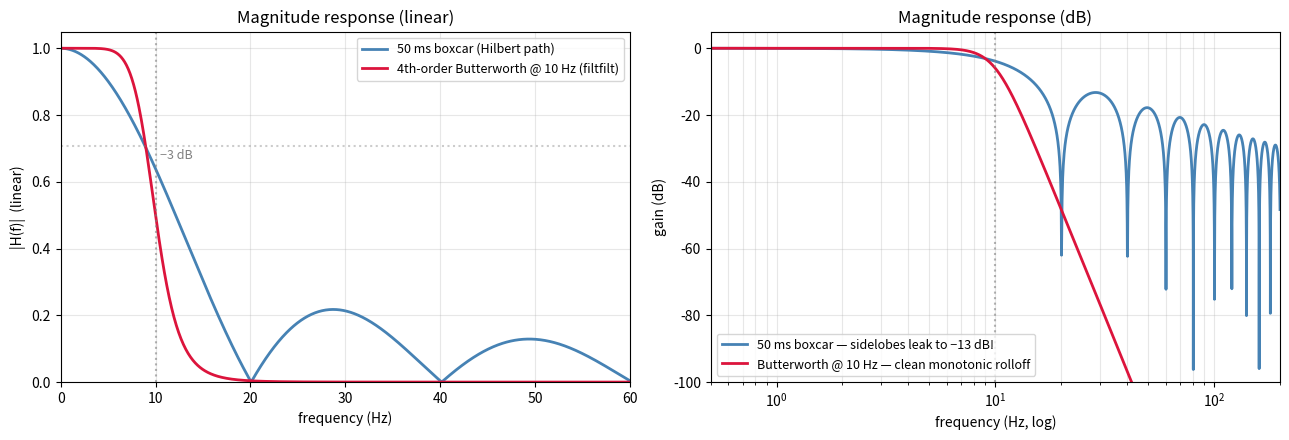
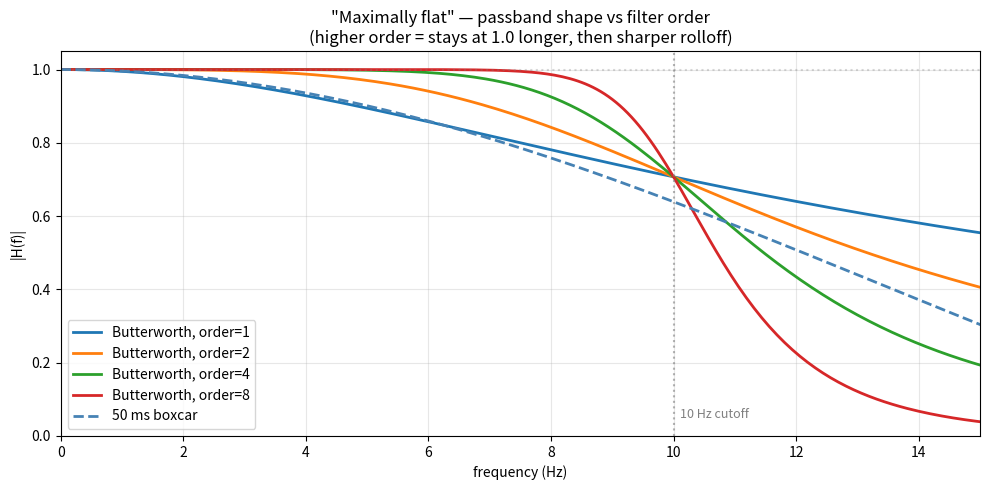
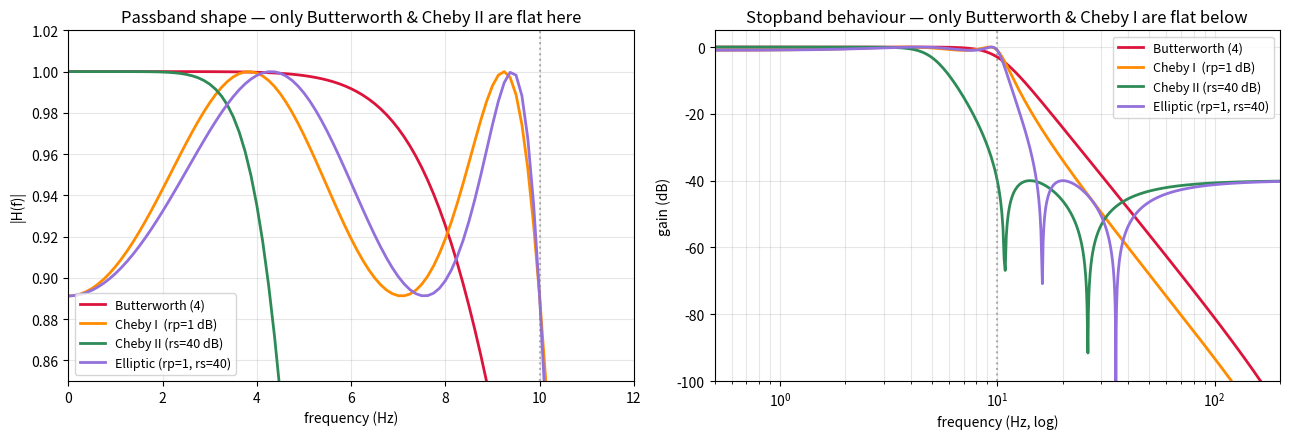
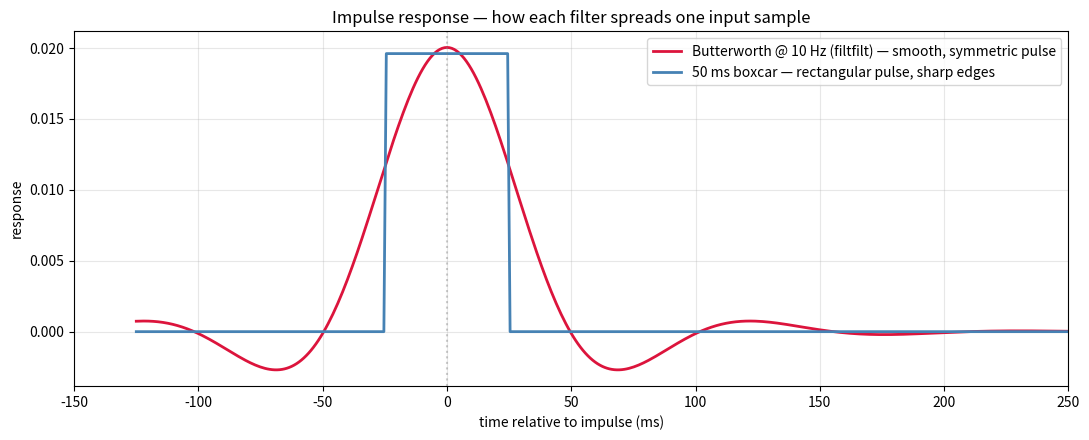
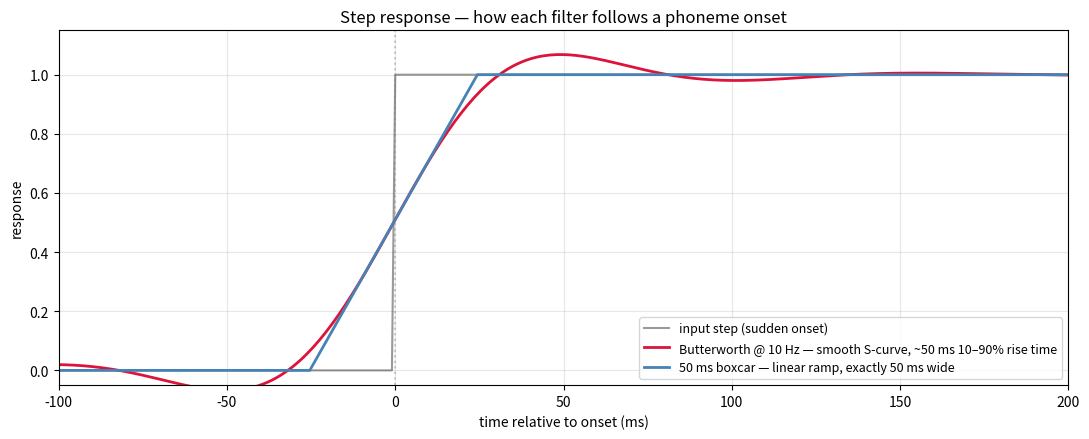
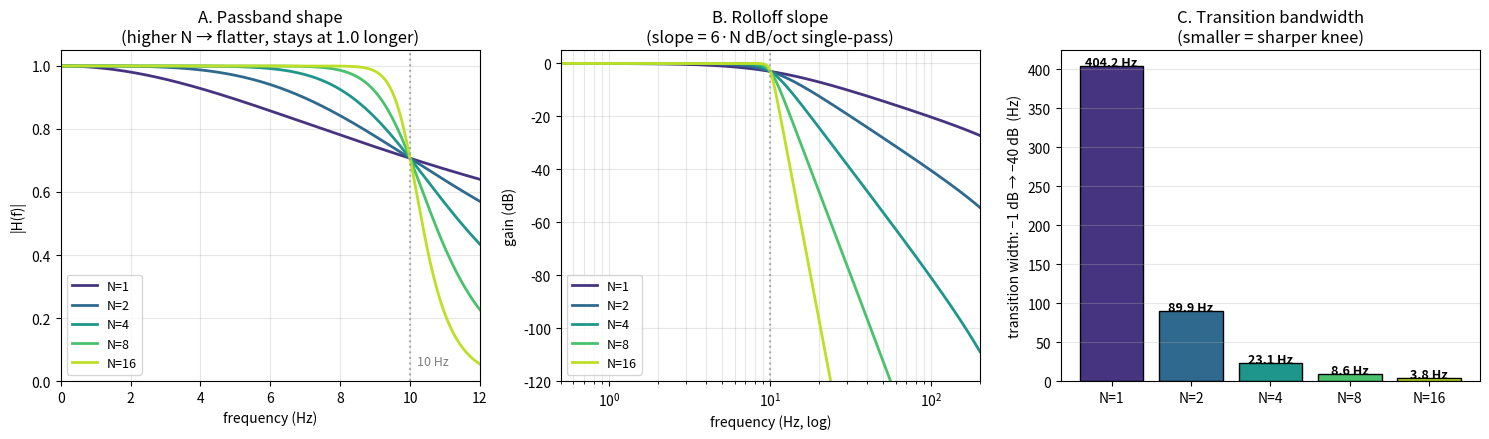
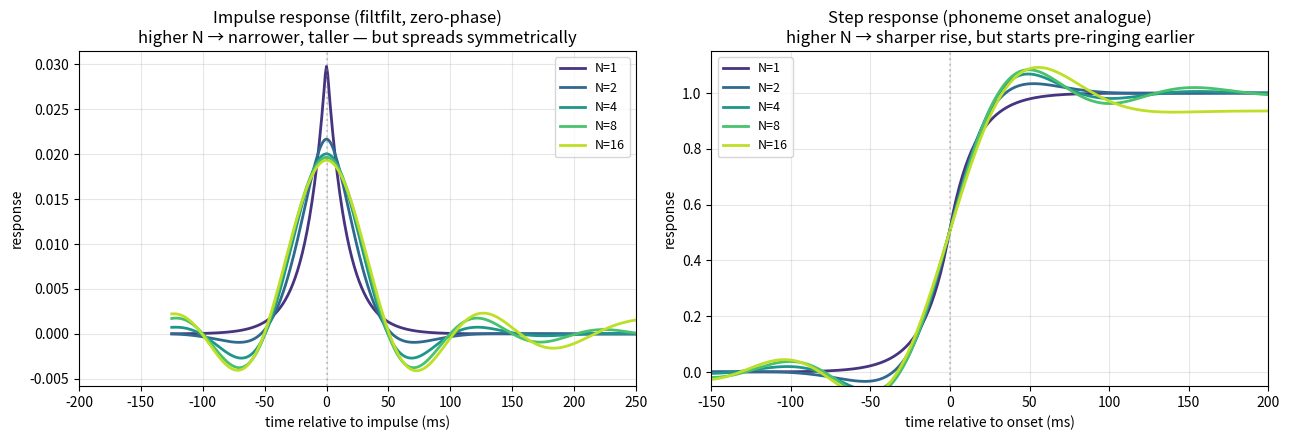

Recreate these plots in Python, in order.
# Converted from butterworth_lp_filter_explained.ipynb

import numpy as np
import scipy.signal
import matplotlib.pyplot as plt

SR = 1024            # iEEG sample rate (Hz)
F_CUT = 10.0         # cutoff used in the new pipeline (Hz)
WIN_MS = 50          # old Hilbert path's window length (ms)
N_BUTTER = 4         # filter order

# ═══════════════════════════════════════════════════════════════════════════════
# CELL 2 — The actual swap: Butterworth-10 Hz vs 50 ms boxcar
# ═══════════════════════════════════════════════════════════════════════════════
# Butterworth 4th order, applied with filtfilt in the pipeline → magnitude
# response is squared, hence the *2 in dB.
sos_butter = scipy.signal.iirfilter(N_BUTTER, F_CUT/(SR/2),
                                    btype='lowpass', output='sos')
w, h_butter = scipy.signal.sosfreqz(sos_butter, worN=8192, fs=SR)
mag_butter_filtfilt_db = 20*np.log10(np.abs(h_butter)**2 + 1e-15)

# Boxcar (rectangular window) — the implicit smoother in the Hilbert path.
n_box = int(WIN_MS/1000 * SR)
b_box = np.ones(n_box)/n_box
w_box, h_box = scipy.signal.freqz(b_box, [1.0], worN=8192, fs=SR)
mag_box_db = 20*np.log10(np.abs(h_box) + 1e-15)

fig, axes = plt.subplots(1, 2, figsize=(13, 4.5))

# Linear y, zoomed to passband+transition
ax = axes[0]
ax.plot(w_box, np.abs(h_box), lw=2, color='steelblue',
        label=f'{WIN_MS} ms boxcar (Hilbert path)')
ax.plot(w, np.abs(h_butter)**2, lw=2, color='crimson',
        label=f'{N_BUTTER}th-order Butterworth @ {F_CUT:.0f} Hz (filtfilt)')
ax.axvline(F_CUT, color='gray', ls=':', alpha=0.6)
ax.axhline(np.sqrt(0.5), color='gray', ls=':', alpha=0.4)
ax.text(F_CUT+0.5, np.sqrt(0.5)-0.04, '−3 dB', color='gray', fontsize=9)
ax.set_xlim(0, 60); ax.set_ylim(0, 1.05)
ax.set_xlabel('frequency (Hz)'); ax.set_ylabel('|H(f)|  (linear)')
ax.set_title('Magnitude response (linear)')
ax.grid(alpha=0.3); ax.legend(fontsize=9)

# Log y, full picture
ax = axes[1]
ax.plot(w_box, mag_box_db, lw=2, color='steelblue',
        label=f'{WIN_MS} ms boxcar — sidelobes leak to −13 dB!')
ax.plot(w, mag_butter_filtfilt_db, lw=2, color='crimson',
        label=f'Butterworth @ {F_CUT:.0f} Hz — clean monotonic rolloff')
ax.axvline(F_CUT, color='gray', ls=':', alpha=0.6)
ax.set_xscale('log')
ax.set_xlim(0.5, 200); ax.set_ylim(-100, 5)
ax.set_xlabel('frequency (Hz, log)'); ax.set_ylabel('gain (dB)')
ax.set_title('Magnitude response (dB)')
ax.grid(alpha=0.3, which='both'); ax.legend(fontsize=9)

plt.tight_layout(); plt.show()

# ═══════════════════════════════════════════════════════════════════════════════
# CELL 3 — "Maximally flat": passband zoom (0–10 Hz)
# ═══════════════════════════════════════════════════════════════════════════════
# Mathematical definition: Butterworth is the unique filter where the first
# 2N−1 derivatives of |H(f)|² are zero at f=0.  Translation: the passband
# is as FLAT as it can possibly be — it stays at 1.0 longer than any other
# filter family before starting to roll off.  No ripples, no overshoot.
#
# The plot below zooms into the passband only (0–10 Hz) so you can see the
# shape near DC.  Notice how the Butterworth hugs 1.0 across most of the
# passband, then bends down as it approaches the cutoff.

orders = [1, 2, 4, 8]   # ← play with these to see the effect of order
fig, ax = plt.subplots(figsize=(10, 5))

for n in orders:
    sos = scipy.signal.iirfilter(n, F_CUT/(SR/2), btype='lowpass', output='sos')
    w, h = scipy.signal.sosfreqz(sos, worN=8192, fs=SR)
    ax.plot(w, np.abs(h), lw=2, label=f'Butterworth, order={n}')

# A boxcar for comparison — same passband region
ax.plot(w_box, np.abs(h_box), lw=2, color='steelblue', ls='--',
        label=f'{WIN_MS} ms boxcar')

ax.axvline(F_CUT, color='gray', ls=':', alpha=0.6)
ax.text(F_CUT+0.1, 0.05, '10 Hz cutoff', color='gray', fontsize=9)
ax.axhline(1.0, color='gray', ls=':', alpha=0.3)
ax.set_xlim(0, 15); ax.set_ylim(0, 1.05)
ax.set_xlabel('frequency (Hz)'); ax.set_ylabel('|H(f)|')
ax.set_title('"Maximally flat" — passband shape vs filter order\n'
             '(higher order = stays at 1.0 longer, then sharper rolloff)')
ax.grid(alpha=0.3); ax.legend()
plt.tight_layout(); plt.show()


# ═══════════════════════════════════════════════════════════════════════════════
# CELL 4 — Butterworth vs other classical IIR filters
# ═══════════════════════════════════════════════════════════════════════════════
# Each filter family is a different point in the trade-off space:
#
#   Butterworth   — flat passband, flat stopband, gentle rolloff   ← we picked this
#   Chebyshev I   — flat stopband,  RIPPLES in passband, faster rolloff
#   Chebyshev II  — flat passband,  RIPPLES in stopband, faster rolloff
#   Elliptic      — RIPPLES in both, fastest rolloff, smallest order
#
# Phoneme rate (5–10 Hz) sits right at the edge of our passband.  Ripples
# in the passband would be unacceptable — they'd modulate the envelope at
# the very frequencies we care about.  That's why Butterworth wins for
# this application even though Elliptic has steeper transition.

freq = np.linspace(0.01, 60, 4000)

filters = []

# Butterworth (no ripple)
sos_b   = scipy.signal.iirfilter(4, F_CUT/(SR/2), btype='lowpass', output='sos')
_, h_b  = scipy.signal.sosfreqz(sos_b, worN=4096, fs=SR)
filters.append(('Butterworth (4)',         'crimson',     h_b))

# Chebyshev I — passband ripples
sos_c1  = scipy.signal.iirfilter(4, F_CUT/(SR/2), btype='lowpass',
                                 ftype='cheby1', rp=1.0, output='sos')
_, h_c1 = scipy.signal.sosfreqz(sos_c1, worN=4096, fs=SR)
filters.append(('Cheby I  (rp=1 dB)',      'darkorange',  h_c1))

# Chebyshev II — stopband ripples
sos_c2  = scipy.signal.iirfilter(4, F_CUT/(SR/2), btype='lowpass',
                                 ftype='cheby2', rs=40,  output='sos')
_, h_c2 = scipy.signal.sosfreqz(sos_c2, worN=4096, fs=SR)
filters.append(('Cheby II (rs=40 dB)',     'seagreen',    h_c2))

# Elliptic — ripples in both
sos_el  = scipy.signal.iirfilter(4, F_CUT/(SR/2), btype='lowpass',
                                 ftype='ellip', rp=1.0, rs=40, output='sos')
_, h_el = scipy.signal.sosfreqz(sos_el, worN=4096, fs=SR)
filters.append(('Elliptic (rp=1, rs=40)',  'mediumpurple',h_el))

w, _ = scipy.signal.sosfreqz(sos_b, worN=4096, fs=SR)

fig, axes = plt.subplots(1, 2, figsize=(13, 4.5))

# Linear, passband zoom
ax = axes[0]
for name, color, h in filters:
    ax.plot(w, np.abs(h), lw=2, color=color, label=name)
ax.axvline(F_CUT, color='gray', ls=':', alpha=0.6)
ax.set_xlim(0, 12); ax.set_ylim(0.85, 1.02)
ax.set_xlabel('frequency (Hz)'); ax.set_ylabel('|H(f)|')
ax.set_title('Passband shape — only Butterworth & Cheby II are flat here')
ax.grid(alpha=0.3); ax.legend(fontsize=9, loc='lower left')

# dB, full picture
ax = axes[1]
for name, color, h in filters:
    ax.plot(w, 20*np.log10(np.abs(h)+1e-15), lw=2, color=color, label=name)
ax.axvline(F_CUT, color='gray', ls=':', alpha=0.6)
ax.set_xscale('log')
ax.set_xlim(0.5, 200); ax.set_ylim(-100, 5)
ax.set_xlabel('frequency (Hz, log)'); ax.set_ylabel('gain (dB)')
ax.set_title('Stopband behaviour — only Butterworth & Cheby I are flat below')
ax.grid(alpha=0.3, which='both'); ax.legend(fontsize=9)

plt.tight_layout(); plt.show()

# ═══════════════════════════════════════════════════════════════════════════════
# CELL 5 — Impulse response: what does the filter do to a single spike?
# ═══════════════════════════════════════════════════════════════════════════════
# This is the time-domain dual of the frequency response.  It tells you
# how the filter "smears" each input sample into the output.

duration = 0.5   # seconds for the impulse response window
n_imp    = int(duration*SR)
impulse  = np.zeros(n_imp); impulse[n_imp//4] = 1.0    # delta at t = duration/4
t_imp    = (np.arange(n_imp) - n_imp//4) / SR * 1000   # ms, 0 = impulse

# Butterworth response (filtfilt — zero-phase, so it's symmetric in time)
y_butter = scipy.signal.sosfiltfilt(sos_butter, impulse)

# Boxcar response = the filter kernel itself
y_box = np.convolve(impulse, b_box, mode='same')

fig, ax = plt.subplots(figsize=(11, 4.5))
ax.plot(t_imp, y_butter, lw=2, color='crimson',
        label='Butterworth @ 10 Hz (filtfilt) — smooth, symmetric pulse')
ax.plot(t_imp, y_box,    lw=2, color='steelblue',
        label=f'{WIN_MS} ms boxcar — rectangular pulse, sharp edges')
ax.axvline(0, color='gray', ls=':', alpha=0.4)
ax.set_xlim(-150, 250)
ax.set_xlabel('time relative to impulse (ms)')
ax.set_ylabel('response')
ax.set_title('Impulse response — how each filter spreads one input sample')
ax.grid(alpha=0.3); ax.legend()
plt.tight_layout(); plt.show()


# ═══════════════════════════════════════════════════════════════════════════════
# CELL 6 — Step response: what happens at a sudden onset (phoneme transition)
# ═══════════════════════════════════════════════════════════════════════════════
# A phoneme onset looks roughly like a step in the envelope: low → high.
# This panel shows how each filter handles that step.  The Butterworth has
# a smooth S-curve; the boxcar has a linear ramp.

n_step = int(0.5 * SR)
step   = np.zeros(n_step)
step[n_step//2:] = 1.0
t_step = (np.arange(n_step) - n_step//2) / SR * 1000   # ms, 0 = step onset

y_butter_step = scipy.signal.sosfiltfilt(sos_butter, step)
y_box_step    = np.convolve(step, b_box, mode='same')

fig, ax = plt.subplots(figsize=(11, 4.5))
ax.plot(t_step, step, lw=1.5, color='black', alpha=0.4,
        label='input step (sudden onset)')
ax.plot(t_step, y_butter_step, lw=2, color='crimson',
        label='Butterworth @ 10 Hz — smooth S-curve, ~50 ms 10–90% rise time')
ax.plot(t_step, y_box_step,    lw=2, color='steelblue',
        label=f'{WIN_MS} ms boxcar — linear ramp, exactly {WIN_MS} ms wide')
ax.axvline(0, color='gray', ls=':', alpha=0.4)
ax.set_xlim(-100, 200); ax.set_ylim(-0.05, 1.15)
ax.set_xlabel('time relative to onset (ms)')
ax.set_ylabel('response')
ax.set_title('Step response — how each filter follows a phoneme onset')
ax.grid(alpha=0.3); ax.legend(fontsize=9)
plt.tight_layout(); plt.show()


# ═══════════════════════════════════════════════════════════════════════════════
# CELL 7 — Order comparison: frequency response across N = 1, 2, 4, 8, 16
# ═══════════════════════════════════════════════════════════════════════════════
# Three things change with the order N of a Butterworth filter:
#
#   1.  Passband flatness    — higher N stays at gain 1.0 longer near DC
#   2.  Transition sharpness — higher N has a narrower "knee" near cutoff
#   3.  Stopband rolloff     — higher N drops faster: 6·N dB/octave (single pass)
#                                                   12·N dB/octave with filtfilt
#
# Pipeline default is N=4 with filtfilt → 48 dB/oct effective rolloff.

orders_to_compare = [1, 2, 4, 8, 16]
colors_order = plt.cm.viridis(np.linspace(0.15, 0.9, len(orders_to_compare)))

fig, axes = plt.subplots(1, 3, figsize=(15, 4.5))

# Panel A — passband zoom (linear)
ax = axes[0]
for n, c in zip(orders_to_compare, colors_order):
    sos = scipy.signal.iirfilter(n, F_CUT/(SR/2), btype='lowpass', output='sos')
    w, h = scipy.signal.sosfreqz(sos, worN=8192, fs=SR)
    ax.plot(w, np.abs(h), lw=2, color=c, label=f'N={n}')
ax.axvline(F_CUT, color='gray', ls=':', alpha=0.6)
ax.text(F_CUT+0.2, 0.05, '10 Hz', color='gray', fontsize=9)
ax.set_xlim(0, 12); ax.set_ylim(0, 1.05)
ax.set_xlabel('frequency (Hz)'); ax.set_ylabel('|H(f)|')
ax.set_title('A. Passband shape\n(higher N → flatter, stays at 1.0 longer)')
ax.grid(alpha=0.3); ax.legend(fontsize=9, loc='lower left')

# Panel B — full magnitude response in dB
ax = axes[1]
for n, c in zip(orders_to_compare, colors_order):
    sos = scipy.signal.iirfilter(n, F_CUT/(SR/2), btype='lowpass', output='sos')
    w, h = scipy.signal.sosfreqz(sos, worN=8192, fs=SR)
    ax.plot(w, 20*np.log10(np.abs(h)+1e-15), lw=2, color=c, label=f'N={n}')
ax.axvline(F_CUT, color='gray', ls=':', alpha=0.6)
# Annotate the rolloff slopes (single pass)
for n, c in zip([1, 4, 16], [colors_order[0], colors_order[2], colors_order[4]]):
    pass  # slopes annotated in title text instead
ax.set_xscale('log')
ax.set_xlim(0.5, 200); ax.set_ylim(-120, 5)
ax.set_xlabel('frequency (Hz, log)'); ax.set_ylabel('gain (dB)')
ax.set_title('B. Rolloff slope\n(slope = 6·N dB/oct single-pass)')
ax.grid(alpha=0.3, which='both'); ax.legend(fontsize=9)

# Panel C — transition bandwidth: how fast the filter drops from -1 to -40 dB
# This number quantifies "sharpness".  Smaller = sharper.
ax = axes[2]
trans_widths = []
for n in orders_to_compare:
    sos = scipy.signal.iirfilter(n, F_CUT/(SR/2), btype='lowpass', output='sos')
    w, h = scipy.signal.sosfreqz(sos, worN=8192, fs=SR)
    mag_db = 20*np.log10(np.abs(h)+1e-15)
    # find the frequencies at which gain crosses −1 dB and −40 dB
    f_minus1  = w[np.argmax(mag_db < -1)]
    f_minus40 = w[np.argmax(mag_db < -40)]
    trans_widths.append(f_minus40 - f_minus1)

bars = ax.bar(range(len(orders_to_compare)), trans_widths,
              color=colors_order, edgecolor='black')
ax.set_xticks(range(len(orders_to_compare)))
ax.set_xticklabels([f'N={n}' for n in orders_to_compare])
ax.set_ylabel('transition width: −1 dB → −40 dB  (Hz)')
ax.set_title('C. Transition bandwidth\n(smaller = sharper knee)')
for i, v in enumerate(trans_widths):
    ax.text(i, v + 0.5, f'{v:.1f} Hz', ha='center', fontsize=9, fontweight='bold')
ax.grid(alpha=0.3, axis='y')

plt.tight_layout(); plt.show()

# ═══════════════════════════════════════════════════════════════════════════════
# CELL 8 — Order comparison in the time domain
# ═══════════════════════════════════════════════════════════════════════════════
# Sharper frequency response costs you something — wider time-domain spread.
# This is the time–frequency uncertainty principle: you can't have both an
# infinitely sharp filter AND an infinitely fast impulse response.
#
# Higher order = the filter "remembers" each input sample for longer, so
# the impulse response has more area away from t=0 and the step response
# takes longer to settle.

duration = 0.5
n_imp    = int(duration * SR)
impulse  = np.zeros(n_imp); impulse[n_imp//4] = 1.0
t_imp    = (np.arange(n_imp) - n_imp//4) / SR * 1000

step_in  = np.zeros(n_imp)
step_in[n_imp//2:] = 1.0
t_step_o = (np.arange(n_imp) - n_imp//2) / SR * 1000

fig, axes = plt.subplots(1, 2, figsize=(13, 4.5))

# Panel A — impulse responses
ax = axes[0]
for n, c in zip(orders_to_compare, colors_order):
    sos = scipy.signal.iirfilter(n, F_CUT/(SR/2), btype='lowpass', output='sos')
    y = scipy.signal.sosfiltfilt(sos, impulse)
    ax.plot(t_imp, y, lw=2, color=c, label=f'N={n}')
ax.axvline(0, color='gray', ls=':', alpha=0.4)
ax.set_xlim(-200, 250)
ax.set_xlabel('time relative to impulse (ms)')
ax.set_ylabel('response')
ax.set_title('Impulse response (filtfilt, zero-phase)\n'
             'higher N → narrower, taller — but spreads symmetrically')
ax.grid(alpha=0.3); ax.legend(fontsize=9)

# Panel B — step responses
ax = axes[1]
for n, c in zip(orders_to_compare, colors_order):
    sos = scipy.signal.iirfilter(n, F_CUT/(SR/2), btype='lowpass', output='sos')
    y   = scipy.signal.sosfiltfilt(sos, step_in)
    ax.plot(t_step_o, y, lw=2, color=c, label=f'N={n}')
ax.axvline(0, color='gray', ls=':', alpha=0.4)
ax.set_xlim(-150, 200); ax.set_ylim(-0.05, 1.15)
ax.set_xlabel('time relative to onset (ms)')
ax.set_ylabel('response')
ax.set_title('Step response (phoneme onset analogue)\n'
             'higher N → sharper rise, but starts pre-ringing earlier')
ax.grid(alpha=0.3); ax.legend(fontsize=9)

plt.tight_layout(); plt.show()


# ═══════════════════════════════════════════════════════════════════════════════
# CELL 9 — The trade-off, in numbers
# ═══════════════════════════════════════════════════════════════════════════════
# Quantify what each order N gives you and what it costs.

print(f"\n{'order N':>9} {'rolloff (single)':>18} {'rolloff (filtfilt)':>20} "
      f"{'trans-width':>14} {'imp resp 1%-1% width':>22}")
print("  " + "-" * 86)

for n in orders_to_compare:
    sos = scipy.signal.iirfilter(n, F_CUT/(SR/2), btype='lowpass', output='sos')

    # frequency-domain numbers
    w, h = scipy.signal.sosfreqz(sos, worN=8192, fs=SR)
    mag_db = 20*np.log10(np.abs(h)+1e-15)
    f_minus1  = w[np.argmax(mag_db < -1)]
    f_minus40 = w[np.argmax(mag_db < -40)]
    trans_width = f_minus40 - f_minus1
    rolloff_single   = 6 * n
    rolloff_filtfilt = 12 * n

    # time-domain: width where impulse response stays above 1% of its peak
    imp_resp = scipy.signal.sosfiltfilt(sos, impulse)
    peak     = np.abs(imp_resp).max()
    above1pc = np.where(np.abs(imp_resp) > 0.01 * peak)[0]
    width_ms = (above1pc[-1] - above1pc[0]) / SR * 1000 if len(above1pc) else 0.0

    print(f"  N={n:<5} {rolloff_single:>10} dB/oct  "
          f"{rolloff_filtfilt:>10} dB/oct  "
          f"{trans_width:>10.1f} Hz  "
          f"{width_ms:>16.0f} ms")

print("""
   Reading the table:
   • rolloff (single)    — slope of the dB curve in CELL 7B, single-pass apply
   • rolloff (filtfilt)  — what you actually get because filtfilt squares |H|
   • trans-width         — Hz between −1 dB and −40 dB; small = sharp knee
   • imp resp 1%-1% width — total time the filter "remembers" any input sample

   Sharper frequency selectivity (smaller trans-width) costs you wider time-
   domain spread (larger imp resp width). This is unavoidable physics — it's
   the time-frequency uncertainty principle. Picking the right N means picking
   the right point on this trade-off curve for your application.

   Pipeline choice (N=4 with filtfilt):
   • 48 dB/oct effective rolloff       — clean separation of phoneme rate from noise
   • ~100 ms 1%-impulse width          — matches phoneme duration (no over-spread)
   • passband flat to ~5 Hz            — phoneme rate (5–10 Hz) preserved exactly

   Going higher (N=8 or 16):
   • +marginal noise rejection         (already at −80 dB by 50 Hz with N=4)
   • but ~150–250 ms impulse spread    — would smear neighboring phonemes
   • diminishing returns               in this application

   Going lower (N=1 or 2):
   • compact impulse response          (~50 ms, very tight)
   • but only −6 to −12 dB at 30 Hz    — leaks envelope noise back in
   • would give back most of the gain over the boxcar baseline
""")
